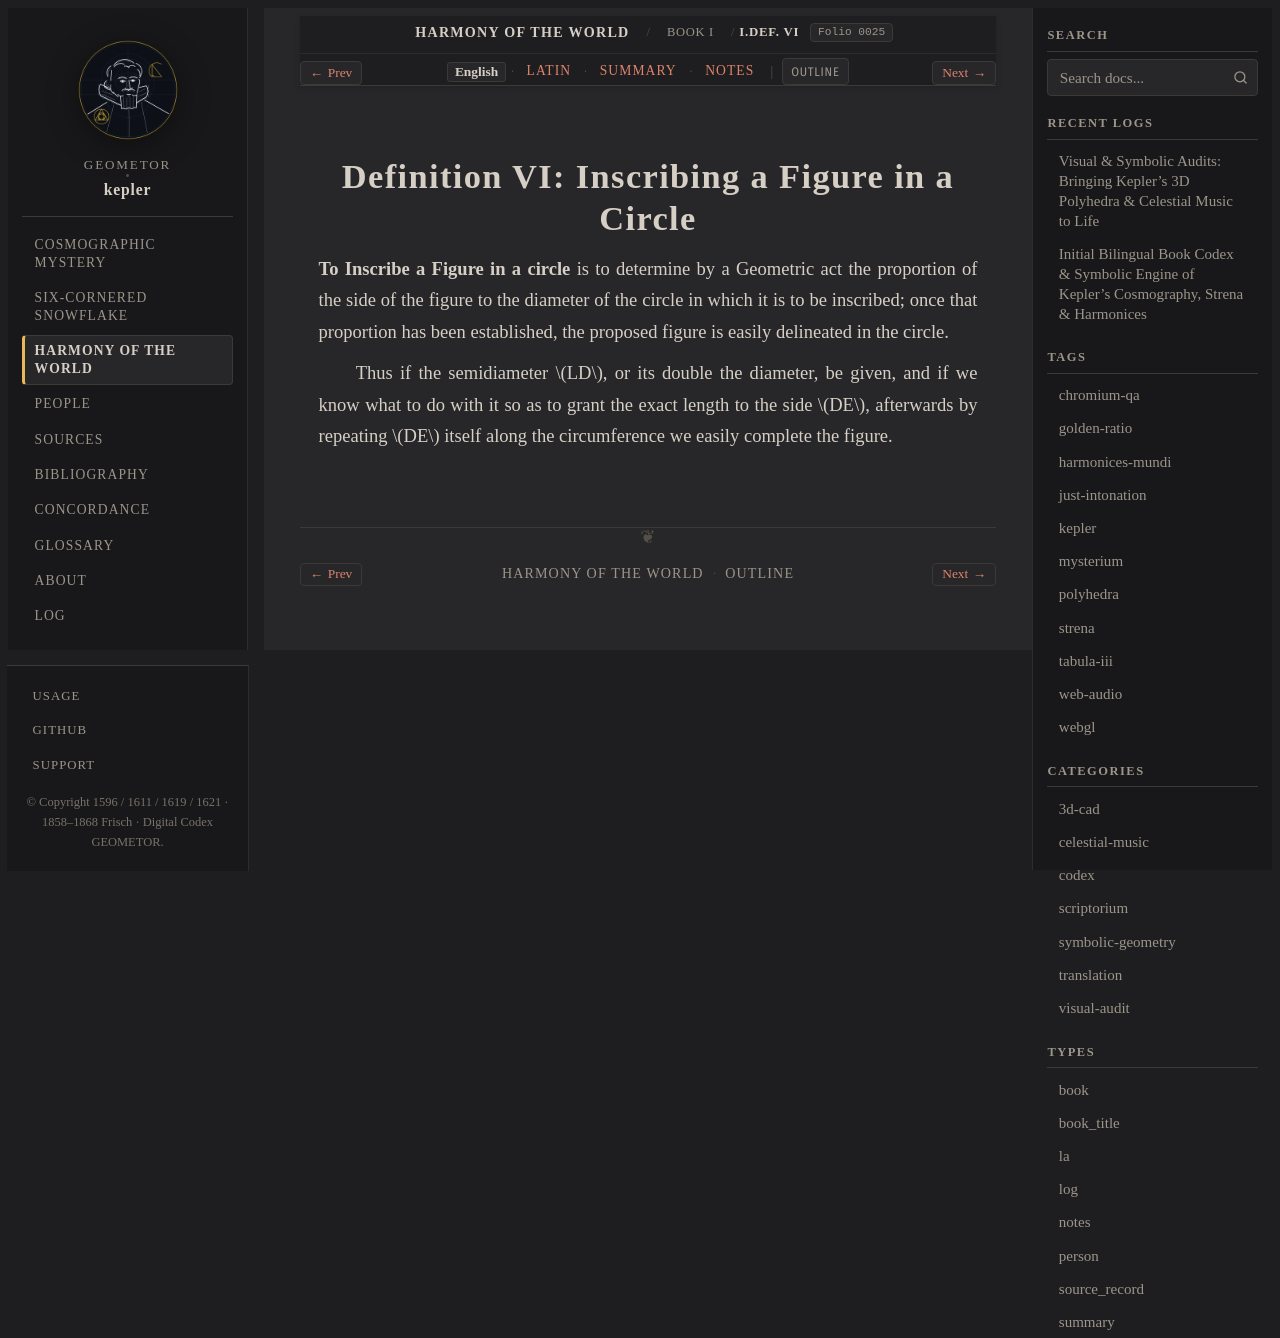

repository: geometor/kepler · page: harmonices_mundi/liber_i/def_06/index.html · generator: sphinx

:layout: book
:canonical_id: I.Def. VI
:order: 7
:folio: harmonices_mundi:0025

.. _hm-liber-i-def_06-en:
.. _hm-liber-i-def_06:

Definition VI: Inscribing a Figure in a Circle
==============================================

.. folio:: harmonices_mundi:0025
   :page: p. 8

**To Inscribe a Figure in a circle** is to determine by a Geometric act the proportion of the side of the figure to the diameter of the circle in which it is to be inscribed; once that proportion has been established, the proposed figure is easily delineated in the circle.

Thus if the semidiameter :math:`LD`, or its double the diameter, be given, and if we know what to do with it so as to grant the exact length to the side :math:`DE`, afterwards by repeating :math:`DE` itself along the circumference we easily complete the figure.
